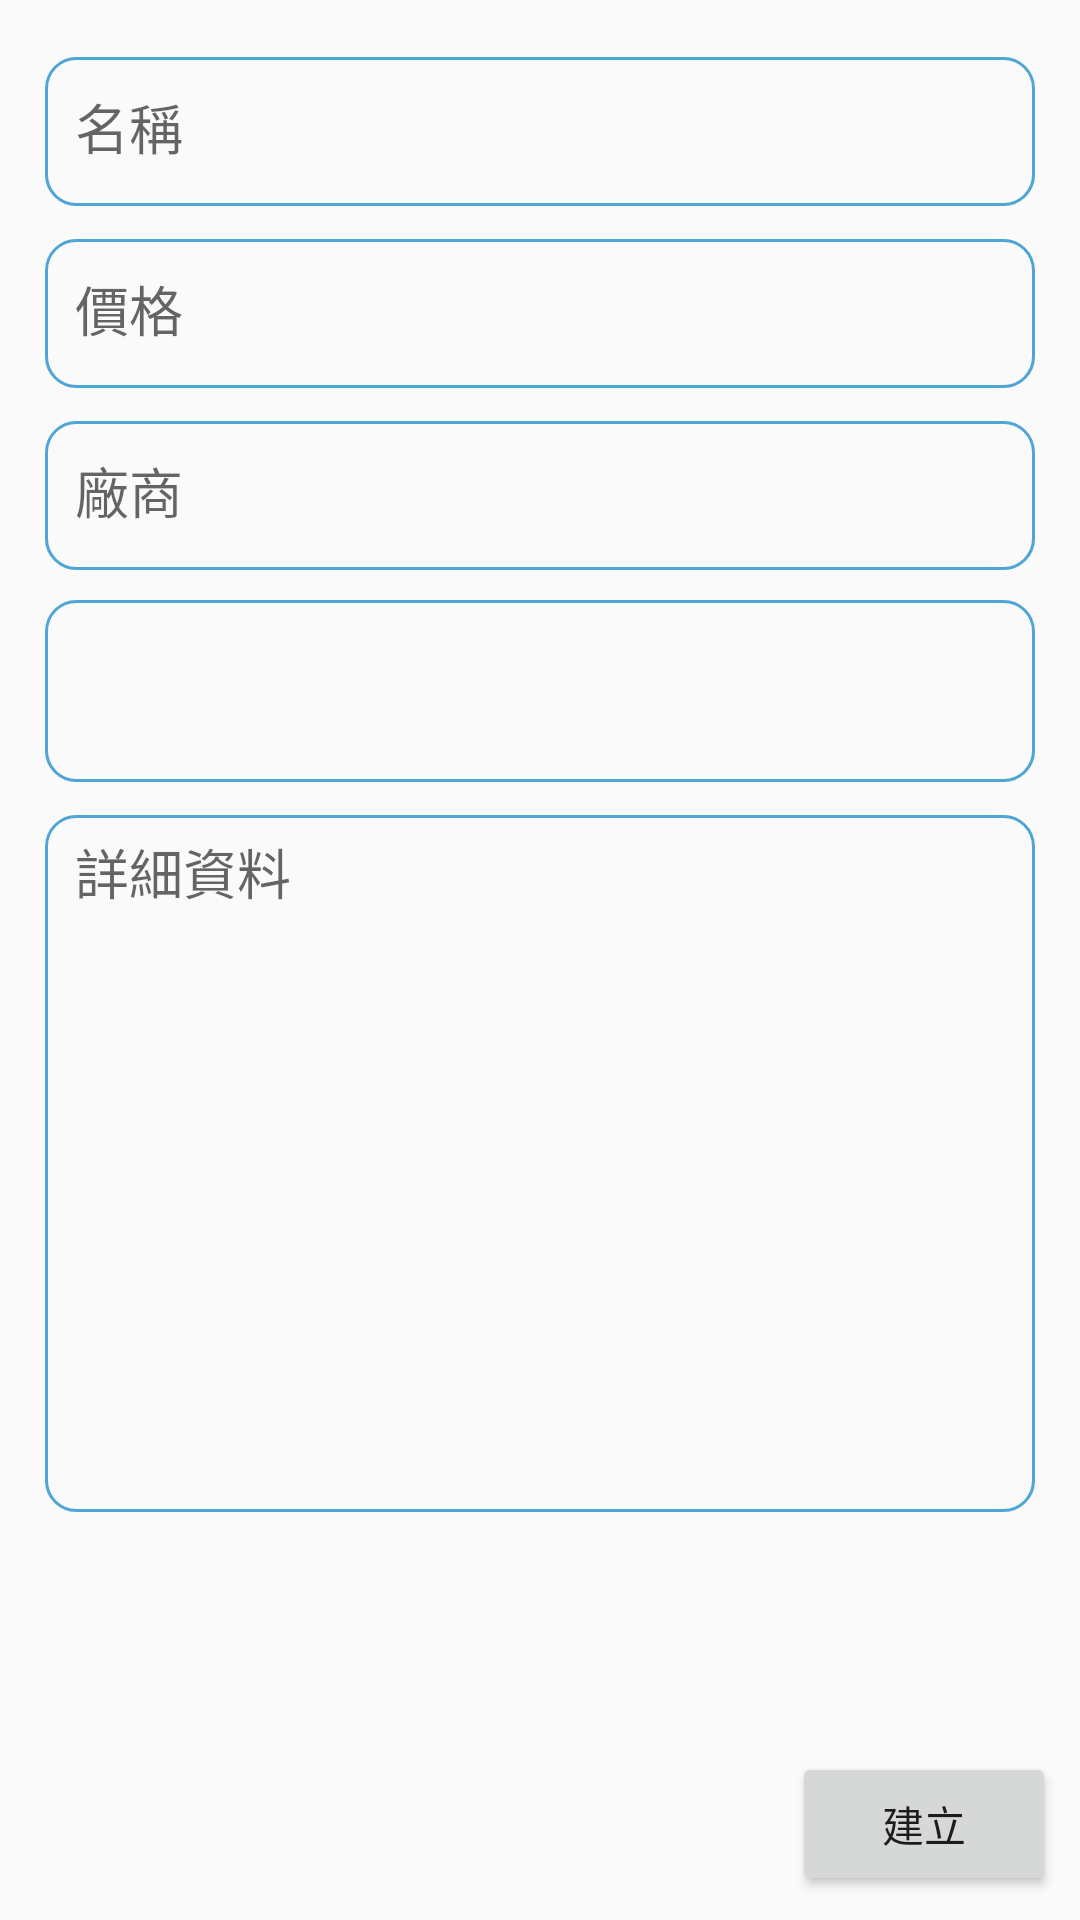

Produce the Android XML layout that renders to this screen, including the resource entries it uses.
<!-- AndroidManifest.xml: application theme AppTheme -->
<!-- res/layout/activity_create_product.xml -->
<?xml version="1.0" encoding="utf-8"?>
<android.support.constraint.ConstraintLayout xmlns:android="http://schemas.android.com/apk/res/android"
    xmlns:app="http://schemas.android.com/apk/res-auto"
    xmlns:tools="http://schemas.android.com/tools"
    android:layout_width="match_parent"
    android:layout_height="match_parent"
    tools:context=".CreateProduct"
    tools:layout_editor_absoluteX="0dp"
    tools:layout_editor_absoluteY="81dp">

    <LinearLayout
        android:layout_width="0dp"
        android:layout_height="496dp"

        android:layout_marginEnd="15dp"
        android:layout_marginLeft="15dp"
        android:layout_marginRight="15dp"
        android:layout_marginStart="15dp"
        android:layout_marginTop="8dp"
        android:orientation="vertical"
        app:layout_constraintHorizontal_bias="0.0"
        app:layout_constraintLeft_toLeftOf="parent"
        app:layout_constraintRight_toRightOf="parent"
        app:layout_constraintTop_toTopOf="parent">

        <android.support.design.widget.TextInputLayout
            android:layout_width="match_parent"
            android:layout_height="0dp"
            android:layout_weight="1">

            <EditText
                android:id="@+id/new_name"
                android:layout_width="match_parent"
                android:layout_height="match_parent"
                android:background="@drawable/edittext_round"
                android:hint="名稱"
                android:inputType="text"
                android:paddingLeft="10dp"
                android:textColorLink="@android:color/black"
                tools:layout_editor_absoluteX="8dp"
                tools:layout_editor_absoluteY="145dp" />
        </android.support.design.widget.TextInputLayout>

        <android.support.design.widget.TextInputLayout
            android:layout_width="match_parent"
            android:layout_height="0dp"
            android:layout_weight="1">

            <EditText
                android:id="@+id/new_price"
                android:layout_width="match_parent"
                android:layout_height="match_parent"
                android:background="@drawable/edittext_round"
                android:hint="價格"
                android:inputType="numberSigned|numberDecimal"
                android:maxLength="8"
                android:paddingLeft="10dp"
                android:textColorLink="@android:color/black"
                tools:layout_editor_absoluteX="8dp"
                tools:layout_editor_absoluteY="248dp" />

        </android.support.design.widget.TextInputLayout>

        <android.support.design.widget.TextInputLayout
            android:layout_width="match_parent"
            android:layout_height="0dp"
            android:layout_weight="1">

            <EditText
                android:id="@+id/new_company"
                android:layout_width="match_parent"
                android:layout_height="match_parent"
                android:background="@drawable/edittext_round"
                android:hint="廠商"
                android:inputType="text"
                android:paddingLeft="10dp"
                android:textColorLink="@android:color/black" />
        </android.support.design.widget.TextInputLayout>

        <Spinner
            android:id="@+id/new_category"
            android:layout_width="match_parent"
            android:layout_height="0dp"
            android:layout_marginTop="10dp"
            android:layout_weight="1"
            android:background="@drawable/edittext_round"
            android:entries="@array/product_category"
            tools:layout_editor_absoluteX="99dp"
            tools:layout_editor_absoluteY="435dp" />

        <android.support.design.widget.TextInputLayout
            android:layout_width="match_parent"
            android:layout_height="0dp"
            android:layout_weight="4"
            tools:layout_editor_absoluteX="8dp"
            tools:layout_editor_absoluteY="0dp">

            <EditText
                android:id="@+id/new_detail"
                android:layout_width="match_parent"
                android:layout_height="match_parent"
                android:background="@drawable/edittext_round"
                android:gravity="start"
                android:hint="詳細資料"
                android:inputType="text|textMultiLine"
                android:paddingLeft="10dp"
                android:paddingTop="10dp"
                android:textColorLink="@android:color/black"
                tools:layout_editor_absoluteX="8dp"
                tools:layout_editor_absoluteY="321dp" />
        </android.support.design.widget.TextInputLayout>

    </LinearLayout>

    <Button
        android:layout_width="88dp"
        android:layout_height="wrap_content"
        android:layout_marginBottom="8dp"
        android:layout_marginEnd="8dp"
        android:layout_marginRight="8dp"
        android:onClick="setProduct"
        android:text="建立"
        app:layout_constraintBottom_toBottomOf="parent"
        app:layout_constraintRight_toRightOf="parent" />

</android.support.constraint.ConstraintLayout>
<!-- resources referenced by this layout -->
<resources>
  <!-- drawable edittext_round (drawable) -->
  <?xml version="1.0" encoding="utf-8"?>
  <shape xmlns:android="http://schemas.android.com/apk/res/android">
      <corners android:radius="10dip" />
      
      <stroke android:width="1dip" android:color="#4fa5d5"/>
  
  </shape>
  <style name="AppTheme" parent="Theme.AppCompat.Light.NoActionBar">
          
          <item name="colorPrimary">@color/colorPrimary</item>
          <item name="colorPrimaryDark">@color/colorPrimaryDark</item>
          <item name="colorAccent">@color/colorAccent</item>
          <item name="android:statusBarColor">@color/orange</item>
      </style>
  <color name="colorPrimary">#3F51B5</color>
  <color name="colorPrimaryDark">#303F9F</color>
  <color name="colorAccent">#FF4081</color>
  <color name="orange">#ff8800</color>
</resources>
